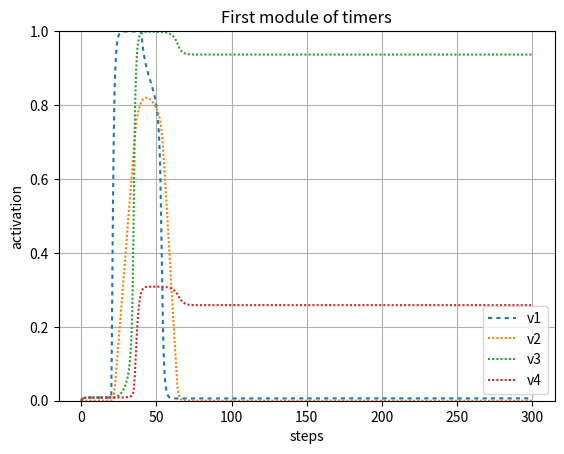
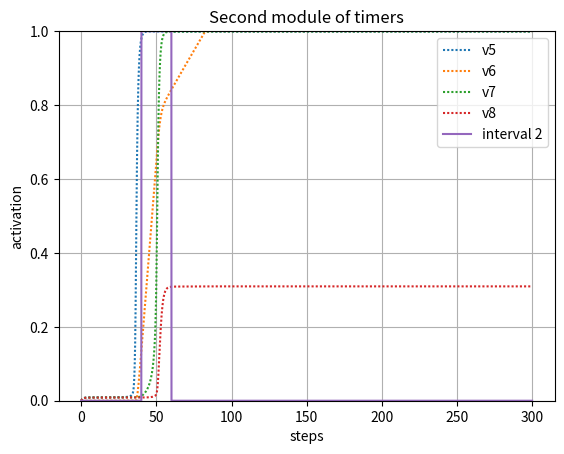

The matplotlib source for these figures, in order:
#!/usr/bin/env python3
# -*- coding: utf-8 -*-
"""
Created on Sat Mar 20 19:24:22 2021

@author: Robert Klock
A simulation of a neural network learning a time sequence using adaption rules
"""
import numpy as np
import math
import sys
sys.path.append('/Users/<user>/Documents/Class/Fall20/SimenLab/simenlab')
import matplotlib.pyplot as plt

def sigmoid(l, total_input, b):
    f = 1/ (1 + np.exp(-l * (total_input - b)))
    return f

def graph_sigmoid(l, I, b):
    f=1/(1+np.exp(-l * (I-b)))
    return f

def sq_error(t, o):
    
    # T is target (desired) output
    # O is actual output
    return (t - o) ** 2

def state(unit_index, weights, v):
    activations = weights[unit_index,:] @ v
    return activations[0]

def energy(weights, v):
    return (-1/2) * v.T * weights * v

def piecewise_linear(v, cutoff, bias):
    if ((v - (bias/2)) < 0):
        return 0
    elif ((v - (bias/2) >= 0) and (v - (bias/2) < cutoff)):
        return (v - (bias/2)) / cutoff
    else:
        return 1
    
def graph_pl(v, cutoff, bias):
    f = np.zeros(v.size)
    for i in range (0, v.size):
        if (v[i] - (bias/2) < 0):
            f[i] = 0
        elif (v[i] - (bias/2) >= 0) and (v[i] - (bias/2) < cutoff):
            f[i] = ((v[i] - (bias/2)) / cutoff)
        else:
            f[i] = 1
    return f

def round_up(n, decimals=0):
    multiplier = 10 ** decimals
    return math.ceil(n * multiplier) / multiplier

   
# Setup our time series data, which is a series of zeros with two batches of 1's from
# 20-30 and 50-60
dt = .01
data1 = np.zeros((1,round(300/dt)))
data1[0][round(20/dt):round(40/dt)] = 1
#data1[0][round(70/dt):round(90/dt)] = 
interval2 = np.zeros((1,round(300/dt)))

interval2[0][round(40/dt):round(60/dt)] = 1


weights = np.array([[2,     0,  0,  -.3,  0,  0,  0,  0],      # 1->1, 2->1, 3->1 4->1
                    [.157,  2,  0,  -.3,  0,  0,  0,  0],      # 1->2, 2->2, 3->2
                    [0,     1,  2,    0,  0,  0,  0,  0],      # 1->3, 2->3, 3->3
                    [0,     0,  1,    0,  0,  0,  0,  0],     # 1->4, 2->4, 3->4 ... 
                    [0,     0,  1,    0,  2,  0,  0,-.3],
                    [0,     0,  0,    0, .157,2,  0,-.3],
                    [0,     0,  0,    0,  0,  1,  2, 0],
                    [0,     0,  0,    0,  0,  0,  1, 0]])          
                         
    
beta = 1.2
ramp_bias = .1
third_unit_beta = 1.1
lmbd = 4
v_hist = np.array([np.zeros(weights.shape[0])]).T 
v_hist_test = np.array([np.zeros(weights.shape[0])]).T 
noise = 0.0
steps = 0 
tau = 1
delta_A = 0
l = np.array([[lmbd, lmbd, lmbd, lmbd, lmbd, lmbd, lmbd, lmbd]]).T     
pl_slope = weights[1][1]
bias = np.array([[beta, ramp_bias, beta, beta, beta, ramp_bias, beta, beta]]).T 
 
v = np.array([np.zeros(weights.shape[0])]).T 
net_in = np.zeros(weights.shape[0])
net_in_test = np.zeros(weights.shape[0])
timer_learn = False  
early = False
for i in range (0, data1.size):
    # No learning in this model, all weights are hard-coded for interval timing
                     
    net_in = weights @ v      
    
    # Transfer functions
    net_in[0] = sigmoid(l[0], data1[0][i] + net_in[0], bias[0])    
    net_in[1] = piecewise_linear(net_in[1], pl_slope, bias[1])
    net_in[2:5] = sigmoid(l[2:5], net_in[2:5], bias[2:5])
    net_in[5] = piecewise_linear(net_in[5], pl_slope, bias[5])
    net_in[6:] = sigmoid(l[6:], net_in[6:], bias[6:])
    
            
    dv = (1/tau) * ((-v + net_in) * dt) + (noise * np.sqrt(dt) * np.random.normal(0, 1, (weights.shape[0],1)))  # Add noise using np.random
    v = v + dv            
    v_hist = np.concatenate((v_hist,v), axis=1)
    
activation_plot_xvals = np.arange(0, 300, dt)
plt.figure()
activation_plot_xvals = np.arange(0, 300, dt)
plt.plot(activation_plot_xvals, v_hist[0,0:-1], dashes = [2,2]) 
plt.plot(activation_plot_xvals, v_hist[1,0:-1], dashes = [1,1])
plt.plot(activation_plot_xvals, v_hist[2,0:-1], dashes = [1,1])
plt.plot(activation_plot_xvals, v_hist[3,0:-1], dashes = [1,1])
plt.ylim([0,1])
#plt.plot(v2_v1_diff, dashes = [5,5])
plt.legend(["v1","v2", "v3", "v4"], loc=0)
plt.ylabel("activation")
plt.xlabel("steps")
plt.title("First module of timers")
plt.grid('on')
plt.show()

activation_plot_xvals = np.arange(0, 300, dt)
plt.figure()
activation_plot_xvals = np.arange(0, 300, dt)
plt.plot(activation_plot_xvals, v_hist[4,0:-1], dashes = [1,1])
plt.plot(activation_plot_xvals, v_hist[5,0:-1], dashes = [1,1])
plt.plot(activation_plot_xvals, v_hist[6,0:-1], dashes = [1,1])
plt.plot(activation_plot_xvals, v_hist[7,0:-1], dashes = [1,1])
plt.plot(activation_plot_xvals, interval2[0])
plt.ylim([0,1])
#plt.plot(v2_v1_diff, dashes = [5,5])
plt.legend(["v5", "v6", "v7", "v8", "interval 2"], loc=0)
plt.ylabel("activation")
plt.xlabel("steps")
plt.title("Second module of timers")
plt.grid('on')
plt.show()

#x_axis_vals = np.arange(-2, 3, dt)
#plt.figure()
#plt.plot(x_axis_vals, graph_sigmoid(l[2], x_axis_vals, bias[2] - v[2]))
#x1 = [0, 3]
#y2 = [0, 1/weights[2,2] * 3]
#plt.plot(x1,y2, label = "strength of unit 2")
#plt.ylim([0,1])
#plt.legend([ "sigmoid internal", "strength of unit 2"], loc = 0)
#plt.title("activation of OUT Unit against sigmoid")
#plt.grid('on')
#plt.show()
#
#x_axis_vals = np.arange(-2, 3, dt)
#plt.figure()
#plt.plot(x_axis_vals, graph_pl(x_axis_vals, pl_slope, bias[1]))
#x1 = [0, 3]
#y2 = [0, 1/weights[1,1] * 3]
#plt.plot(x1,y2, label = "strength of unit 2")
#plt.ylim([-.1,1.1])
#plt.legend([ "piecewise linear", "strength of unit 2"], loc = 0)
#plt.title("activation of RAMP Unit against piecewise linear")
#plt.grid('on')
#plt.show()

#x_axis_vals = np.arange(-2, 3, dt)
#plt.figure()
#plt.plot(x_axis_vals, graph_sigmoid(l[0], x_axis_vals, bias[0] - v[0]))
#x1 = [0, 3]
#y2 = [0, 1/weights[0,0] * 3]
#plt.plot(x1,y2, label = "strength of unit 1")
#plt.ylim([0,1])
#plt.legend([ "sigmoid internal", "strength of unit 2"], loc = 0)
#plt.title("activation of FIRST Unit against sigmoid")
#plt.grid('on')
#plt.show()
#
#fig, axs = plt.subplots(4)
#activation_plot_xvals = np.arange(0, 300, dt)
#fig.suptitle("Unit Activations and Stimulus")
#axs[0].plot(activation_plot_xvals, v_hist[2,0:-1]) 
#axs[0].set_ylabel("OUT Unit Activation")
#axs[0].set_ylim([0,1])
#axs[0].grid('on')
#axs[1].plot(activation_plot_xvals, v_hist[1,0:-1])
#axs[1].set_ylabel("MID Unit Activation")
#axs[1].set_ylim([0,1])
#axs[1].grid('on')
#axs[2].plot(activation_plot_xvals, v_hist[0,0:-1])
#axs[2].set_ylabel("IN Unit Activation")
#axs[2].set_ylim([0,1])
#axs[2].grid('on')
#axs[3].plot(activation_plot_xvals, data1[0])
#axs[3].set_ylabel("Input Stimulus")
#axs[3].set_ylim([0,1])
#plt.xlabel("Time Steps")
#plt.grid('on')
#plt.show()


#activation_plot_xvals = np.arange(0, 300, dt)
#plt.figure()
#activation_plot_xvals = np.arange(0, 300, dt)
#plt.plot(activation_plot_xvals, v_hist_test[0,0:-1], dashes = [2,2]) 
#plt.plot(activation_plot_xvals, v_hist_test[1,0:-1], dashes = [1,1])
#plt.plot(activation_plot_xvals, v_hist_test[2,0:-1], dashes = [1,1])
#plt.plot(activation_plot_xvals, v_hist_test[3,0:-1], dashes = [1,1])
#plt.ylim([0,1])
##plt.plot(v2_v1_diff, dashes = [5,5])
#plt.legend(["v1_learned","v2_learned", "v3_learned", "v4_learned"], loc=0)
#plt.ylabel("activation")
#plt.xlabel("steps")
#plt.grid('on')
#plt.title("Timer after learning")
#plt.show()
